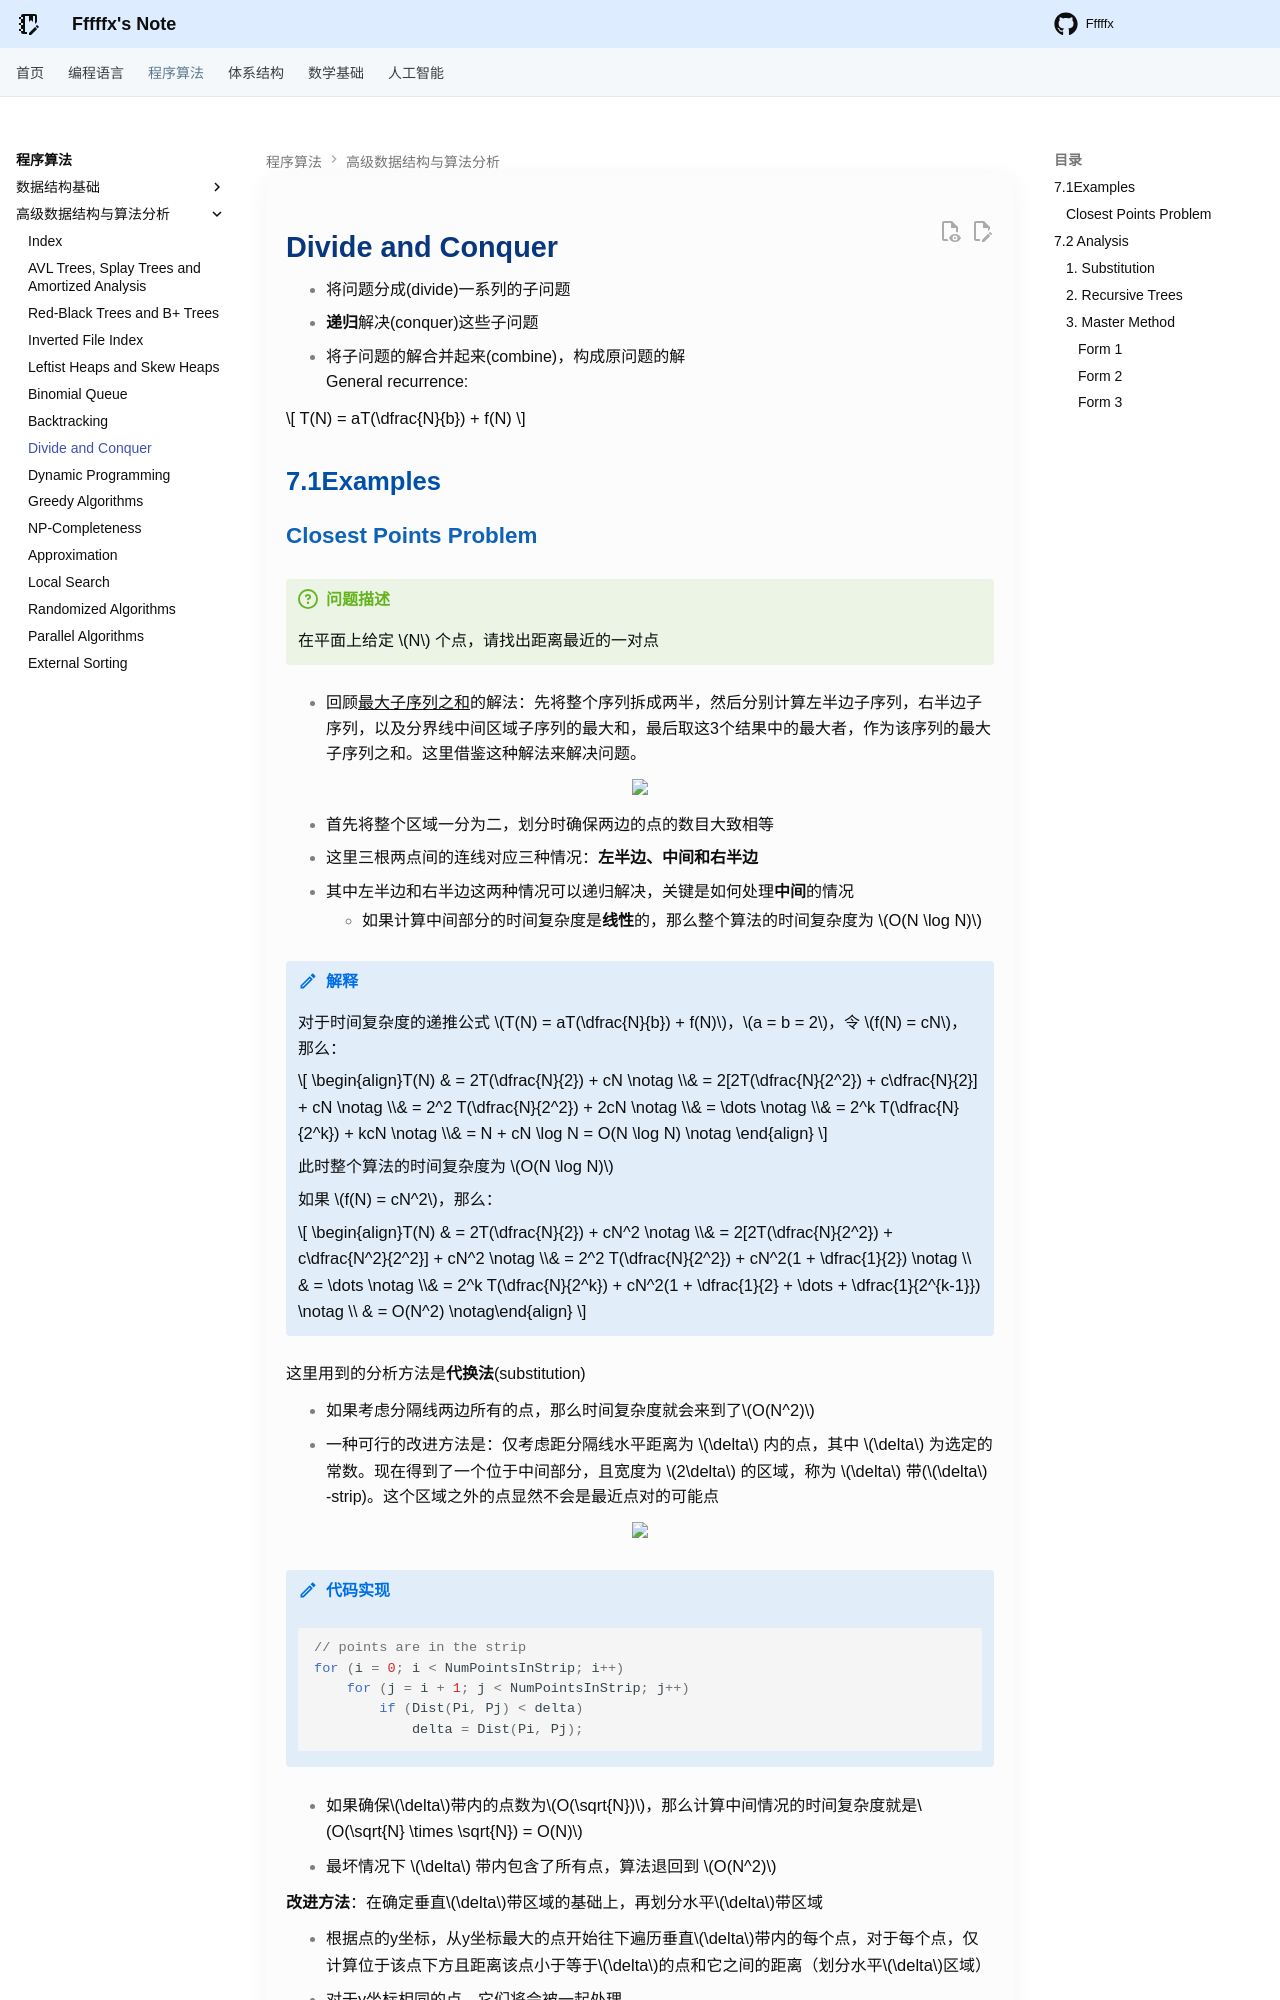

repository: Fffffx0618/PsyBlog · page: Algorithm/ADS/Lec7.html · generator: mkdocs

# Divide and Conquer

- 将问题分成(divide)一系列的子问题
- **递归**解决(conquer)这些子问题
- 将子问题的解合并起来(combine)，构成原问题的解 
General recurrence: 

$$
T(N) = aT(\dfrac{N}{b}) + f(N)
$$

## 7.1Examples

### Closest Points Problem

!!! question "问题描述"

    在平面上给定 $N$ 个点，请找出距离最近的一对点

- 回顾<u>最大子序列之和</u>的解法：先将整个序列拆成两半，然后分别计算左半边子序列，右半边子序列，以及分界线中间区域子序列的最大和，最后取这3个结果中的最大者，作为该序列的最大子序列之和。这里借鉴这种解法来解决问题。

<div style="text-align: center"><img src="images/lec7/1.png" width="40%"></div>

- 首先将整个区域一分为二，划分时确保两边的点的数目大致相等
- 这里三根两点间的连线对应三种情况：**左半边、中间和右半边**
- 其中左半边和右半边这两种情况可以递归解决，关键是如何处理**中间**的情况
    - 如果计算中间部分的时间复杂度是**线性**的，那么整个算法的时间复杂度为 $O(N \log N)$

!!! note "解释"

    对于时间复杂度的递推公式 $T(N) = aT(\dfrac{N}{b}) + f(N)$，$a = b = 2$，令 $f(N) = cN$，那么：

    $$
    \begin{align}T(N) & = 2T(\dfrac{N}{2}) + cN \notag \\& = 2[2T(\dfrac{N}{2^2}) + c\dfrac{N}{2}] + cN \notag \\& = 2^2 T(\dfrac{N}{2^2}) + 2cN \notag \\& = \dots \notag \\& = 2^k T(\dfrac{N}{2^k}) + kcN \notag \\& = N + cN \log N = O(N \log N) \notag \end{align}
    $$

    此时整个算法的时间复杂度为 $O(N \log N)$

    如果 $f(N) = cN^2$，那么：            

    $$
    \begin{align}T(N) & = 2T(\dfrac{N}{2}) + cN^2 \notag \\& = 2[2T(\dfrac{N}{2^2}) + c\dfrac{N^2}{2^2}] + cN^2 \notag \\& = 2^2 T(\dfrac{N}{2^2}) + cN^2(1 + \dfrac{1}{2}) \notag \\ & = \dots \notag \\& = 2^k T(\dfrac{N}{2^k}) + cN^2(1 + \dfrac{1}{2} + \dots + \dfrac{1}{2^{k-1}}) \notag \\ & = O(N^2) \notag\end{align}
    $$

这里用到的分析方法是**代换法**(substitution)

- 如果考虑分隔线两边所有的点，那么时间复杂度就会来到了$O(N^2)$
- 一种可行的改进方法是：仅考虑距分隔线水平距离为 $\delta$ 内的点，其中 $\delta$ 为选定的常数。现在得到了一个位于中间部分，且宽度为 $2\delta$ 的区域，称为 $\delta$ 带($\delta$ -strip)。这个区域之外的点显然不会是最近点对的可能点

<div style="text-align: center"><img src="images/lec7/2.png" width="40%"></div>  

!!! note "代码实现"

    ```cpp
    // points are in the strip
    for (i = 0; i < NumPointsInStrip; i++)
    	for (j = i + 1; j < NumPointsInStrip; j++)
    		if (Dist(Pi, Pj) < delta)
    			delta = Dist(Pi, Pj);
    ```

- 如果确保$\delta$带内的点数为$O(\sqrt{N})$，那么计算中间情况的时间复杂度就是$O(\sqrt{N} \times \sqrt{N}) = O(N)$
- 最坏情况下 $\delta$ 带内包含了所有点，算法退回到 $O(N^2)$

**改进方法**：在确定垂直$\delta$带区域的基础上，再划分水平$\delta$带区域

- 根据点的y坐标，从y坐标最大的点开始往下遍历垂直$\delta$带内的每个点，对于每个点，仅计算位于该点下方且距离该点小于等于$\delta$的点和它之间的距离（划分水平$\delta$区域）
- 对于y坐标相同的点，它们将会被一起处理
- 对于正在被处理的点$p$，一定位于$2\delta \times \delta$的矩形区域内，如图所示：

<div style="text-align: center"><img src="images/lec7/3_light.png" width="40%"></div>
